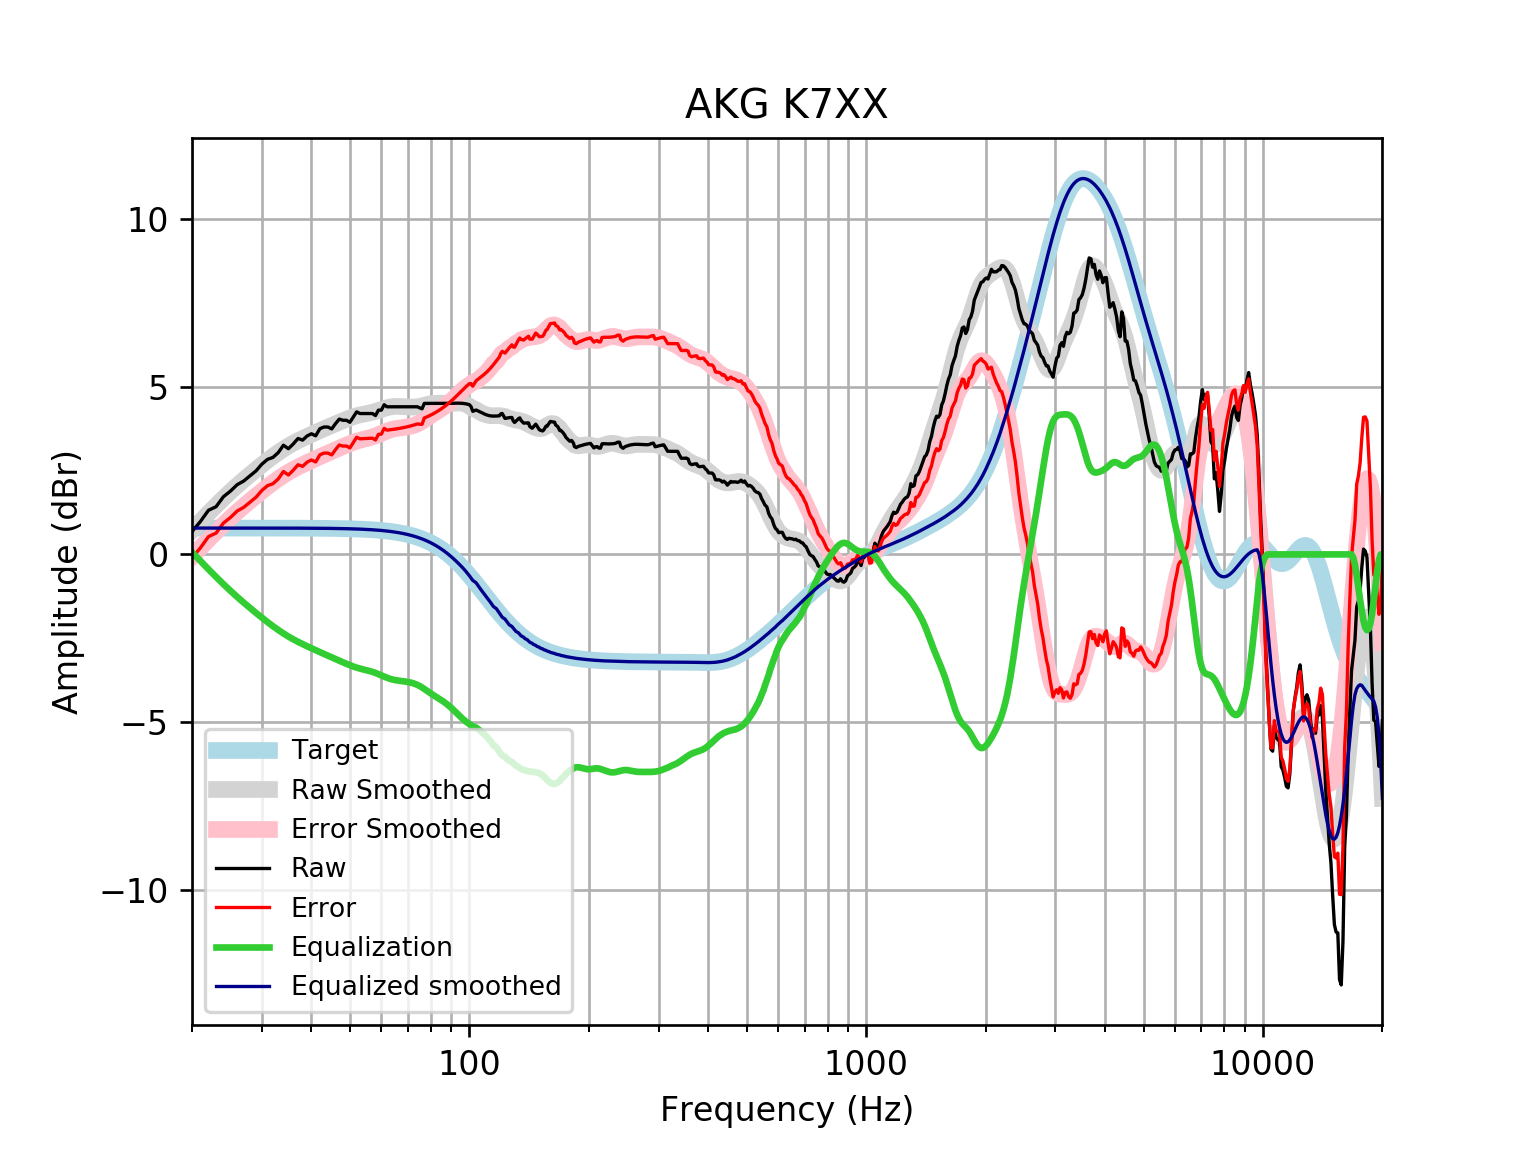

The data file committed next to this chart (first rows):
frequency, raw, error, smoothed, error_smoothed, equalization, equalized_raw, equalized_smoothed, target
20, 0.6804, -0.1055, 0.7201, -0.06581, 0.06581, 0.7462, 0.7859, 0.7859
21, 0.9805, 0.1946, 0.9813, 0.1955, -0.1955, 0.7851, 0.7859, 0.7859
22, 1.315, 0.5288, 1.227, 0.4413, -0.4413, 0.8733, 0.7859, 0.7858
23, 1.422, 0.6363, 1.458, 0.6718, -0.6718, 0.7504, 0.7858, 0.7858
24, 1.72, 0.9342, 1.673, 0.8868, -0.8868, 0.8332, 0.7858, 0.7858
25, 1.887, 1.102, 1.871, 1.085, -1.085, 0.8024, 0.7857, 0.7857
26, 2.08, 1.294, 2.054, 1.268, -1.268, 0.812, 0.7857, 0.7857
27, 2.189, 1.403, 2.224, 1.438, -1.438, 0.751, 0.7856, 0.7856
28, 2.341, 1.555, 2.382, 1.597, -1.597, 0.7441, 0.7855, 0.7855
29, 2.491, 1.705, 2.531, 1.746, -1.746, 0.7451, 0.7854, 0.7854
30, 2.692, 1.907, 2.671, 1.886, -1.886, 0.8058, 0.7852, 0.7852
31, 2.834, 2.049, 2.803, 2.018, -2.018, 0.8163, 0.785, 0.785
32, 2.893, 2.108, 2.926, 2.141, -2.141, 0.7521, 0.7848, 0.7848
33, 3.037, 2.252, 3.038, 2.254, -2.254, 0.7831, 0.7846, 0.7846
34, 3.255, 2.471, 3.141, 2.356, -2.356, 0.8987, 0.7843, 0.7843
35, 3.152, 2.368, 3.233, 2.449, -2.449, 0.703, 0.7839, 0.7839
36, 3.295, 2.512, 3.315, 2.531, -2.531, 0.7638, 0.7835, 0.7835
37, 3.456, 2.673, 3.389, 2.606, -2.606, 0.85, 0.783, 0.783
38, 3.408, 2.625, 3.457, 2.675, -2.675, 0.7332, 0.7824, 0.7824
39, 3.532, 2.75, 3.52, 2.738, -2.738, 0.7933, 0.7818, 0.7818
40, 3.597, 2.816, 3.58, 2.799, -2.799, 0.7983, 0.781, 0.781
41, 3.537, 2.757, 3.637, 2.857, -2.857, 0.6803, 0.7801, 0.7801
42, 3.748, 2.969, 3.692, 2.913, -2.913, 0.8354, 0.7791, 0.7791
43, 3.798, 3.02, 3.745, 2.967, -2.967, 0.8316, 0.778, 0.7779
44, 3.798, 3.022, 3.796, 3.019, -3.019, 0.7791, 0.7766, 0.7766
45, 3.742, 2.967, 3.845, 3.07, -3.07, 0.672, 0.7752, 0.7751
46, 3.899, 3.126, 3.893, 3.12, -3.12, 0.7796, 0.7735, 0.7734
47, 4.034, 3.262, 3.94, 3.168, -3.168, 0.8652, 0.7715, 0.7715
48, 3.999, 3.23, 3.985, 3.216, -3.216, 0.7835, 0.7694, 0.7694
49, 3.999, 3.232, 4.028, 3.261, -3.261, 0.738, 0.767, 0.767
50, 3.94, 3.176, 4.068, 3.304, -3.304, 0.6358, 0.7643, 0.7642
51, 4.1, 3.339, 4.104, 3.343, -3.343, 0.7574, 0.7612, 0.7612
52, 4.251, 3.493, 4.134, 3.376, -3.376, 0.8747, 0.7579, 0.7578
53, 4.201, 3.446, 4.159, 3.405, -3.405, 0.7955, 0.7541, 0.7541
54, 4.201, 3.451, 4.18, 3.43, -3.43, 0.7706, 0.7499, 0.7499
55, 4.201, 3.455, 4.198, 3.453, -3.453, 0.7476, 0.7453, 0.7453
56, 4.201, 3.46, 4.217, 3.477, -3.477, 0.7238, 0.7402, 0.7401
57, 4.201, 3.466, 4.238, 3.503, -3.503, 0.6971, 0.7345, 0.7345
58, 4.14, 3.412, 4.263, 3.534, -3.534, 0.6058, 0.7283, 0.7283
59, 4.301, 3.58, 4.291, 3.569, -3.569, 0.7318, 0.7215, 0.7215
60, 4.301, 3.587, 4.321, 3.607, -3.607, 0.6945, 0.714, 0.714
61, 4.462, 3.756, 4.349, 3.644, -3.644, 0.8183, 0.7058, 0.7058
62, 4.402, 3.705, 4.375, 3.678, -3.678, 0.7239, 0.6969, 0.6969
63, 4.402, 3.715, 4.394, 3.707, -3.707, 0.6947, 0.6871, 0.6871
64, 4.402, 3.725, 4.407, 3.73, -3.73, 0.6715, 0.6765, 0.6765
65, 4.402, 3.737, 4.413, 3.748, -3.748, 0.6539, 0.665, 0.665
66, 4.402, 3.749, 4.413, 3.761, -3.761, 0.6407, 0.6525, 0.6525
67, 4.402, 3.763, 4.411, 3.772, -3.772, 0.6301, 0.639, 0.639
68, 4.402, 3.777, 4.406, 3.781, -3.781, 0.6204, 0.6244, 0.6244
69, 4.402, 3.793, 4.4, 3.792, -3.792, 0.6101, 0.6087, 0.6087
70, 4.402, 3.81, 4.396, 3.804, -3.804, 0.5979, 0.5918, 0.5918
71, 4.402, 3.828, 4.393, 3.819, -3.819, 0.5827, 0.5736, 0.5736
72, 4.402, 3.848, 4.392, 3.838, -3.838, 0.5635, 0.5541, 0.5541
73, 4.402, 3.868, 4.396, 3.862, -3.862, 0.5394, 0.5333, 0.5333
74, 4.402, 3.891, 4.403, 3.892, -3.892, 0.5097, 0.511, 0.511
75, 4.369, 3.881, 4.415, 3.927, -3.927, 0.4414, 0.4873, 0.4873
76, 4.341, 3.879, 4.43, 3.968, -3.968, 0.3738, 0.462, 0.4621
77, 4.502, 4.067, 4.447, 4.012, -4.012, 0.4907, 0.4352, 0.4353
78, 4.502, 4.095, 4.464, 4.057, -4.057, 0.4449, 0.4068, 0.4068
79, 4.502, 4.125, 4.48, 4.103, -4.103, 0.399, 0.3767, 0.3768
... 553 more rows
